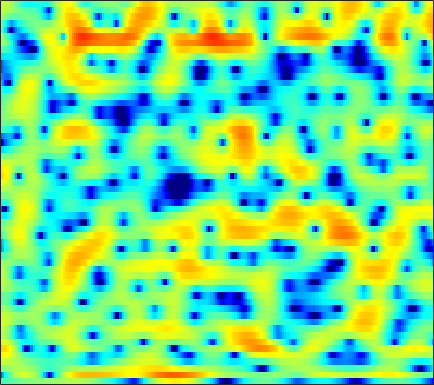

Data behind this chart, as committed beside it:
-2.4837, -2.3371, -2.0859, -1.8286, -1.6454, -1.3962, -1.1452, -0.9691, -0.73644, -0.50775, -0.3251, -0.18956, -0.043091, 0.067684, 0.14789, 0.22839, 0.27912, 0.31445, 0.34812, 0.38813, 0.439, 0.48999, 0.547, 0.63499
-10.8, -7.373, -4.327, -2.192, -0.967, 0.3195, 1.293, 1.854, 2.42, 2.787, 2.978, 3.007, 2.894, 2.599, 2.244, 1.581, 0.6627, -0.2255, -1.769, -3.864, -6.855, -10.07, -15.57, -13.09
-0.04468, 0.1017, 0.3655, 0.653, 0.8704, 1.14, 1.366, 1.494, 1.591, 1.613, 1.552, 1.448, 1.24, 0.945, 0.6688, 0.2389, -0.2578, -0.6585, -1.215, -1.754, -2.224, -2.493, -2.688, -2.661
2.563, 2.492, 2.378, 2.236, 2.103, 1.908, 1.682, 1.486, 1.199, 0.8883, 0.5501, 0.2898, -0.05914, -0.4085, -0.6689, -1.007, -1.33, -1.56, -1.832, -2.062, -2.233, -2.318, -2.373, -2.357
4.857, 4.705, 4.399, 3.975, 3.573, 2.928, 2.172, 1.524, 0.5992, -0.3604, -1.282, -1.893, -2.525, -2.905, -3.072, -3.184, -3.271, -3.376, -3.603, -3.965, -4.392, -4.733, -5.109, -5.222
6.237, 6.075, 5.673, 5.044, 4.417, 3.34, 1.954, 0.6546, -1.5, -4.488, -8.916, -14.58, -27.5, -12.89, -9.054, -6.164, -4.555, -3.903, -3.598, -3.927, -4.934, -6.28, -9.134, -13.49
3.764, 3.594, 3.163, 2.518, 1.905, 0.9439, -0.1671, -1.055, -2.256, -3.406, -4.312, -4.752, -4.889, -4.564, -4.097, -3.371, -2.634, -2.166, -1.687, -1.39, -1.242, -1.183, -1.098, -0.9395
2.099, 1.79, 1.111, 0.1136, -0.8465, -2.411, -4.286, -5.759, -7.485, -8.273, -7.785, -6.899, -5.491, -4.16, -3.261, -2.224, -1.351, -0.8053, -0.1849, 0.3081, 0.7023, 0.9541, 1.239, 1.511
2.554, 2.224, 1.525, 0.5026, -0.4982, -2.198, -4.377, -6.323, -8.964, -9.967, -8.325, -6.558, -4.439, -2.807, -1.826, -0.8092, -0.05893, 0.3471, 0.7123, 0.9191, 1.001, 1.006, 0.9845, 0.9575
3.217, 3.03, 2.655, 2.156, 1.718, 1.086, 0.4606, 0.04216, -0.3663, -0.5735, -0.5351, -0.378, -0.06135, 0.2774, 0.5083, 0.7333, 0.8175, 0.7606, 0.502, -0.01247, -0.811, -1.627, -3.023, -4.628
2.721, 2.587, 2.341, 2.016, 1.741, 1.365, 1.004, 0.7831, 0.5679, 0.4664, 0.4785, 0.5389, 0.6899, 0.8767, 1.001, 1.09, 1.051, 0.9083, 0.5296, -0.1216, -1.117, -2.132, -3.941, -6.318
1.021, 0.9286, 0.6538, 0.1919, -0.2759, -1.028, -1.837, -2.414, -2.952, -3.041, -2.645, -2.126, -1.316, -0.5151, 0.01519, 0.5947, 1.002, 1.194, 1.311, 1.252, 1.053, 0.8427, 0.4947, 0.1606
-1.305, -1.085, -1.183, -1.76, -2.53, -4.144, -6.675, -9.587, -16.66, -20.97, -11.49, -7.87, -4.755, -2.705, -1.583, -0.4715, 0.3334, 0.7841, 1.239, 1.583, 1.845, 2.007, 2.195, 2.361
-1.501, -1.074, -0.9113, -1.159, -1.591, -2.45, -3.526, -4.375, -5.282, -5.499, -4.959, -4.275, -3.279, -2.392, -1.881, -1.352, -1.024, -0.8494, -0.6718, -0.45, -0.1055, 0.2452, 0.8436, 1.509
0.9475, 1.007, 0.9135, 0.6435, 0.3596, -0.1071, -0.5978, -0.944, -1.318, -1.567, -1.699, -1.743, -1.806, -1.945, -2.145, -2.631, -3.449, -4.319, -5.787, -7.239, -7.479, -6.359, -4.019, -1.717
2.425, 2.123, 1.593, 0.9263, 0.3438, -0.4823, -1.304, -1.84, -2.362, -2.633, -2.69, -2.623, -2.55, -2.6, -2.792, -3.346, -4.335, -5.438, -7.529, -10.16, -11.21, -9.333, -5.756, -2.751
2.478, 1.933, 0.9918, -0.2526, -1.449, -3.456, -6.042, -8.316, -10.7, -10.08, -7.718, -6.141, -4.559, -3.542, -3.082, -2.801, -2.792, -2.903, -3.083, -3.12, -2.871, -2.441, -1.568, -0.4527
2.177, 1.718, 0.9082, -0.1919, -1.254, -3.05, -5.353, -7.305, -9.196, -8.635, -6.564, -5.077, -3.548, -2.551, -2.084, -1.769, -1.739, -1.86, -2.141, -2.44, -2.631, -2.588, -2.177, -1.321
0.853, 0.8428, 0.7567, 0.5718, 0.3636, 0.002423, -0.3779, -0.6215, -0.8207, -0.8151, -0.6449, -0.4763, -0.2866, -0.2202, -0.304, -0.6148, -1.225, -1.9, -3.172, -5.021, -7.663, -10.16, -12.06, -8.823
-3.348, -2.512, -1.474, -0.5976, -0.05318, 0.5086, 0.9188, 1.14, 1.331, 1.431, 1.431, 1.36, 1.171, 0.8462, 0.5, -0.1255, -0.9433, -1.711, -2.967, -4.506, -6.285, -7.534, -8.099, -6.658
-9.241, -6.781, -4.188, -2.205, -1.034, 0.1859, 1.064, 1.532, 1.937, 2.107, 2.069, 1.914, 1.544, 1.012, 0.5175, -0.2286, -1.027, -1.613, -2.318, -2.864, -3.167, -3.209, -2.964, -2.387
-8.683, -6.171, -3.442, -1.317, -0.05059, 1.284, 2.241, 2.737, 3.137, 3.236, 3.05, 2.73, 2.046, 1.077, 0.1782, -1.217, -2.717, -3.749, -4.691, -4.876, -4.379, -3.78, -2.895, -2.052
-3.261, -1.969, -0.3771, 1.01, 1.909, 2.879, 3.606, 3.979, 4.235, 4.211, 3.874, 3.396, 2.442, 1.042, -0.3589, -2.896, -6.614, -10.98, -25.36, -15.32, -8.991, -6.513, -4.449, -3.225
-0.6359, -0.08114, 0.7081, 1.515, 2.09, 2.779, 3.334, 3.644, 3.874, 3.877, 3.625, 3.254, 2.499, 1.436, 0.4276, -1.158, -2.927, -4.192, -5.399, -5.697, -5.273, -4.819, -4.303, -4.068
-1.26, -1.036, -0.55, 0.1198, 0.6943, 1.496, 2.239, 2.708, 3.181, 3.43, 3.458, 3.327, 2.94, 2.336, 1.764, 0.8791, -0.07689, -0.7843, -1.656, -2.397, -2.967, -3.31, -3.711, -4.106
-5.036, -5.457, -5.135, -3.73, -2.339, -0.5068, 1.067, 2.018, 2.992, 3.639, 3.971, 4.026, 3.876, 3.47, 3.021, 2.236, 1.263, 0.4313, -0.7711, -2.027, -3.239, -4.014, -4.72, -5.025
-10.09, -15.15, -18.43, -9.043, -5.145, -1.688, 0.6584, 1.959, 3.218, 4.055, 4.526, 4.665, 4.589, 4.226, 3.758, 2.877, 1.666, 0.5099, -1.434, -3.963, -7.318, -10.4, -13.41, -11.34
-3.821, -3.827, -3.382, -2.355, -1.348, 0.03496, 1.289, 2.081, 2.918, 3.501, 3.844, 3.947, 3.86, 3.526, 3.104, 2.299, 1.191, 0.1445, -1.597, -3.779, -6.413, -8.459, -10.06, -9.249
-0.6923, -0.4608, -0.131, 0.2493, 0.5707, 1.014, 1.447, 1.742, 2.089, 2.353, 2.517, 2.563, 2.504, 2.287, 2.019, 1.5, 0.8074, 0.1769, -0.7708, -1.79, -2.778, -3.414, -4.028, -4.298
1.542, 1.585, 1.562, 1.46, 1.345, 1.175, 1.017, 0.9404, 0.9225, 1.018, 1.179, 1.309, 1.451, 1.496, 1.439, 1.23, 0.8758, 0.5142, -0.06171, -0.7083, -1.362, -1.846, -2.455, -2.992
3.968, 3.749, 3.267, 2.547, 1.839, 0.6963, -0.5669, -1.409, -2.028, -1.778, -0.9072, -0.1555, 0.708, 1.302, 1.54, 1.611, 1.415, 1.137, 0.6103, -0.03306, -0.7532, -1.322, -2.095, -2.932
5.961, 5.607, 4.853, 3.697, 2.482, 0.1789, -3.414, -7.961, -28.92, -9.688, -3.773, -1.37, 0.5889, 1.65, 2.029, 2.072, 1.677, 1.141, 0.1881, -0.9119, -2.01, -2.702, -3.453, -4.153
5.271, 5.061, 4.568, 3.815, 3.073, 1.853, 0.4813, -0.4697, -1.194, -0.9818, -0.1148, 0.602, 1.329, 1.67, 1.633, 1.147, 0.1207, -1.078, -3.341, -6.549, -10.49, -12.17, -10.45, -8.16
2.715, 2.774, 2.739, 2.601, 2.446, 2.193, 1.94, 1.79, 1.684, 1.689, 1.772, 1.838, 1.823, 1.649, 1.341, 0.6353, -0.4946, -1.646, -3.694, -6.357, -9.204, -10.22, -9.031, -7.036
-0.8557, -0.5876, -0.2284, 0.1147, 0.3518, 0.6461, 0.9105, 1.097, 1.328, 1.542, 1.701, 1.771, 1.795, 1.676, 1.481, 1.08, 0.5093, -0.01175, -0.7889, -1.548, -2.109, -2.34, -2.343, -2.085
-6.188, -5.72, -4.809, -3.817, -3.126, -2.316, -1.623, -1.162, -0.5928, -0.05881, 0.4304, 0.7404, 1.065, 1.236, 1.276, 1.204, 1.035, 0.8464, 0.5853, 0.3649, 0.246, 0.2384, 0.3321, 0.5432
-19.34, -14.96, -10.53, -7.968, -6.765, -5.796, -5.172, -4.719, -3.917, -2.885, -1.741, -0.9454, -0.1136, 0.455, 0.6841, 0.7416, 0.5684, 0.3538, 0.04926, -0.1482, -0.1308, 0.08049, 0.5797, 1.223
-9.707, -9.162, -7.937, -7.156, -7.184, -8.221, -10.72, -13.32, -12.71, -7.874, -4.262, -2.386, -0.7308, 0.1846, 0.4383, 0.2686, -0.4851, -1.4, -3.037, -4.697, -5.128, -4.164, -2.043, 0.02896
-2.578, -2.676, -2.858, -3.218, -3.741, -4.866, -6.42, -7.361, -6.953, -4.774, -2.461, -1.101, 0.1321, 0.7136, 0.7456, 0.2429, -0.9381, -2.399, -5.395, -10.15, -13.19, -9.314, -4.612, -1.502
-0.6939, -0.5701, -0.4777, -0.4764, -0.5117, -0.5913, -0.6494, -0.5953, -0.3345, 0.1288, 0.6512, 0.9928, 1.3, 1.338, 1.165, 0.6527, -0.1623, -0.9403, -2.04, -3, -3.48, -3.433, -2.898, -2.081
-0.6391, -0.1772, 0.3569, 0.7872, 1.063, 1.366, 1.636, 1.818, 2.038, 2.235, 2.364, 2.398, 2.328, 2.09, 1.798, 1.227, 0.4699, -0.1904, -1.162, -2.204, -3.212, -3.926, -4.729, -5.208
-1.28, -0.5112, 0.3513, 1.074, 1.527, 2.047, 2.484, 2.755, 3.038, 3.212, 3.279, 3.245, 3.058, 2.703, 2.312, 1.621, 0.721, -0.105, -1.431, -3.045, -5.049, -6.881, -9.937, -13.69
-1.955, -1.137, -0.216, 0.5788, 1.112, 1.767, 2.336, 2.709, 3.124, 3.415, 3.565, 3.569, 3.419, 3.073, 2.672, 1.947, 0.9796, 0.08566, -1.347, -3.083, -5.186, -7.049, -10.02, -13.29
-2.497, -2.043, -1.447, -0.8224, -0.2914, 0.4743, 1.276, 1.861, 2.56, 3.135, 3.521, 3.674, 3.686, 3.459, 3.131, 2.461, 1.536, 0.6828, -0.6674, -2.193, -3.806, -4.976, -6.343, -7.286
-3.821, -4.211, -4.631, -4.571, -4.011, -2.682, -1.035, 0.1655, 1.566, 2.674, 3.477, 3.878, 4.139, 4.095, 3.861, 3.274, 2.37, 1.463, -0.04801, -1.919, -4.09, -5.749, -7.392, -7.643
-6.502, -8.377, -12.64, -22.01, -17.49, -9.088, -4.58, -2.245, 0.06395, 1.701, 2.866, 3.472, 3.958, 4.113, 4.012, 3.601, 2.83, 1.993, 0.4793, -1.69, -4.844, -8.437, -17.18, -14.61
-8.322, -8.96, -9.797, -9.996, -9.26, -7.318, -5.041, -3.485, -1.736, -0.348, 0.6936, 1.276, 1.822, 2.119, 2.19, 2.08, 1.738, 1.34, 0.5964, -0.3402, -1.391, -2.118, -2.657, -2.401
-10.81, -9.812, -8.684, -7.69, -6.95, -5.901, -4.867, -4.118, -3.209, -2.421, -1.782, -1.387, -0.9551, -0.6303, -0.4364, -0.2491, -0.1085, -0.04244, 0.002502, 0.04857, 0.1185, 0.2279, 0.4778, 0.8927
-10.91, -9.317, -7.801, -6.748, -6.164, -5.551, -5.099, -4.847, -4.567, -4.364, -4.198, -4.08, -3.929, -3.716, -3.485, -3.067, -2.509, -2.013, -1.284, -0.5341, 0.1985, 0.7395, 1.417, 2.064
-5.769, -5.453, -5.141, -4.968, -4.966, -5.135, -5.445, -5.751, -6.24, -6.772, -7.29, -7.652, -8.084, -8.347, -8.351, -7.774, -6.507, -5.264, -3.45, -1.768, -0.2889, 0.6544, 1.736, 2.609
-1.279, -1.647, -2.222, -2.944, -3.592, -4.652, -5.952, -7.081, -8.805, -10.48, -11.81, -12.57, -13.53, -15.47, -18.45, -21.89, -14.09, -9.559, -5.324, -2.321, -0.1268, 1.117, 2.368, 3.227
1.995, 1.221, 0.07667, -1.235, -2.32, -3.944, -5.965, -7.94, -11.67, -18.14, -27.67, -19.5, -14.56, -12.61, -11.87, -10.34, -7.544, -5.117, -2.105, 0.2989, 2.123, 3.143, 4.04, 4.445
2.063, 0.8197, -1.052, -3.007, -4.32, -5.688, -6.711, -7.414, -8.464, -9.556, -9.853, -9.178, -7.569, -5.792, -4.548, -2.933, -1.359, -0.1906, 1.245, 2.53, 3.564, 4.134, 4.581, 4.608
-0.5309, -2.384, -5.81, -11.02, -17, -17, -11.51, -9.188, -7.325, -6.129, -5.179, -4.48, -3.575, -2.656, -1.977, -1.1, -0.2905, 0.2976, 0.9707, 1.561, 2.037, 2.323, 2.612, 2.781
-0.3761, -1.678, -3.825, -6.142, -7.526, -7.919, -6.851, -5.777, -4.518, -3.481, -2.661, -2.155, -1.585, -1.127, -0.8259, -0.5348, -0.3433, -0.2954, -0.302, -0.4217, -0.5461, -0.5566, -0.3497, 0.1628
1.324, 0.8419, 0.1141, -0.5886, -1.02, -1.362, -1.44, -1.39, -1.199, -0.9858, -0.7914, -0.6776, -0.5523, -0.4894, -0.5113, -0.6681, -1.016, -1.47, -2.359, -3.686, -5.455, -6.857, -7.573, -5.747
2.087, 2.044, 1.847, 1.518, 1.228, 0.8163, 0.4103, 0.1186, -0.2391, -0.5737, -0.8616, -1.04, -1.244, -1.42, -1.583, -1.856, -2.307, -2.795, -3.84, -5.452, -8.025, -10.88, -13.54, -9.227
2.258, 2.354, 2.238, 1.89, 1.508, 0.8417, 0.03437, -0.6303, -1.6, -2.558, -3.404, -3.887, -4.288, -4.413, -4.354, -4.195, -4.034, -3.95, -3.931, -4.014, -4.083, -4.001, -3.457, -2.378
